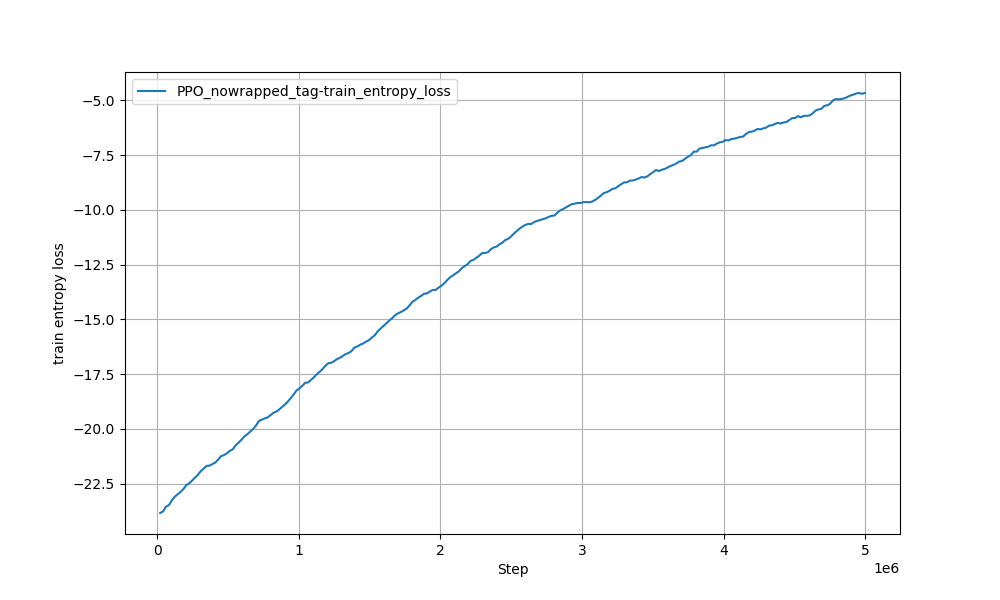

The table this chart was drawn from, first rows:
Wall time, Step, Value
1717926737, 20480, -23.83
1717926785, 40960, -23.76
1717926856, 61440, -23.54
1717926926, 81920, -23.48
1717926995, 102400, -23.26
1717927066, 122880, -23.09
1717927136, 143360, -22.99
1717927206, 163840, -22.87
1717927276, 184320, -22.74
1717927347, 204800, -22.56
1717927418, 225280, -22.48
1717927490, 245760, -22.35
1717927562, 266240, -22.22
1717927635, 286720, -22.09
1717927708, 307200, -21.92
1717927786, 327680, -21.8
1717927860, 348160, -21.68
1717927932, 368640, -21.67
1717928006, 389120, -21.6
1717928079, 409600, -21.53
1717928153, 430080, -21.39
1717928230, 450560, -21.24
1717928311, 471040, -21.19
1717928383, 491520, -21.11
1717928454, 512000, -21
1717928526, 532480, -20.93
1717928598, 552960, -20.75
1717928669, 573440, -20.63
1717928742, 593920, -20.49
1717928815, 614400, -20.34
1717928886, 634880, -20.24
1717928958, 655360, -20.12
1717929029, 675840, -20
1717929102, 696320, -19.85
1717929173, 716800, -19.64
1717929244, 737280, -19.58
1717929315, 757760, -19.52
1717929386, 778240, -19.47
1717929456, 798720, -19.37
1717929529, 819200, -19.27
1717929602, 839680, -19.21
1717929673, 860160, -19.12
1717929744, 880640, -18.99
1717929814, 901120, -18.89
1717929886, 921600, -18.75
1717929958, 942080, -18.59
1717930030, 962560, -18.43
1717930103, 983040, -18.24
1717930174, 1003520, -18.16
1717930246, 1024000, -18.03
1717930319, 1044480, -17.89
1717930391, 1064960, -17.88
1717930463, 1085440, -17.76
1717930535, 1105920, -17.64
1717930606, 1126400, -17.5
1717930678, 1146880, -17.39
1717930749, 1167360, -17.26
1717930822, 1187840, -17.11
1717930894, 1208320, -17
1717930966, 1228800, -16.98
... 184 more rows
